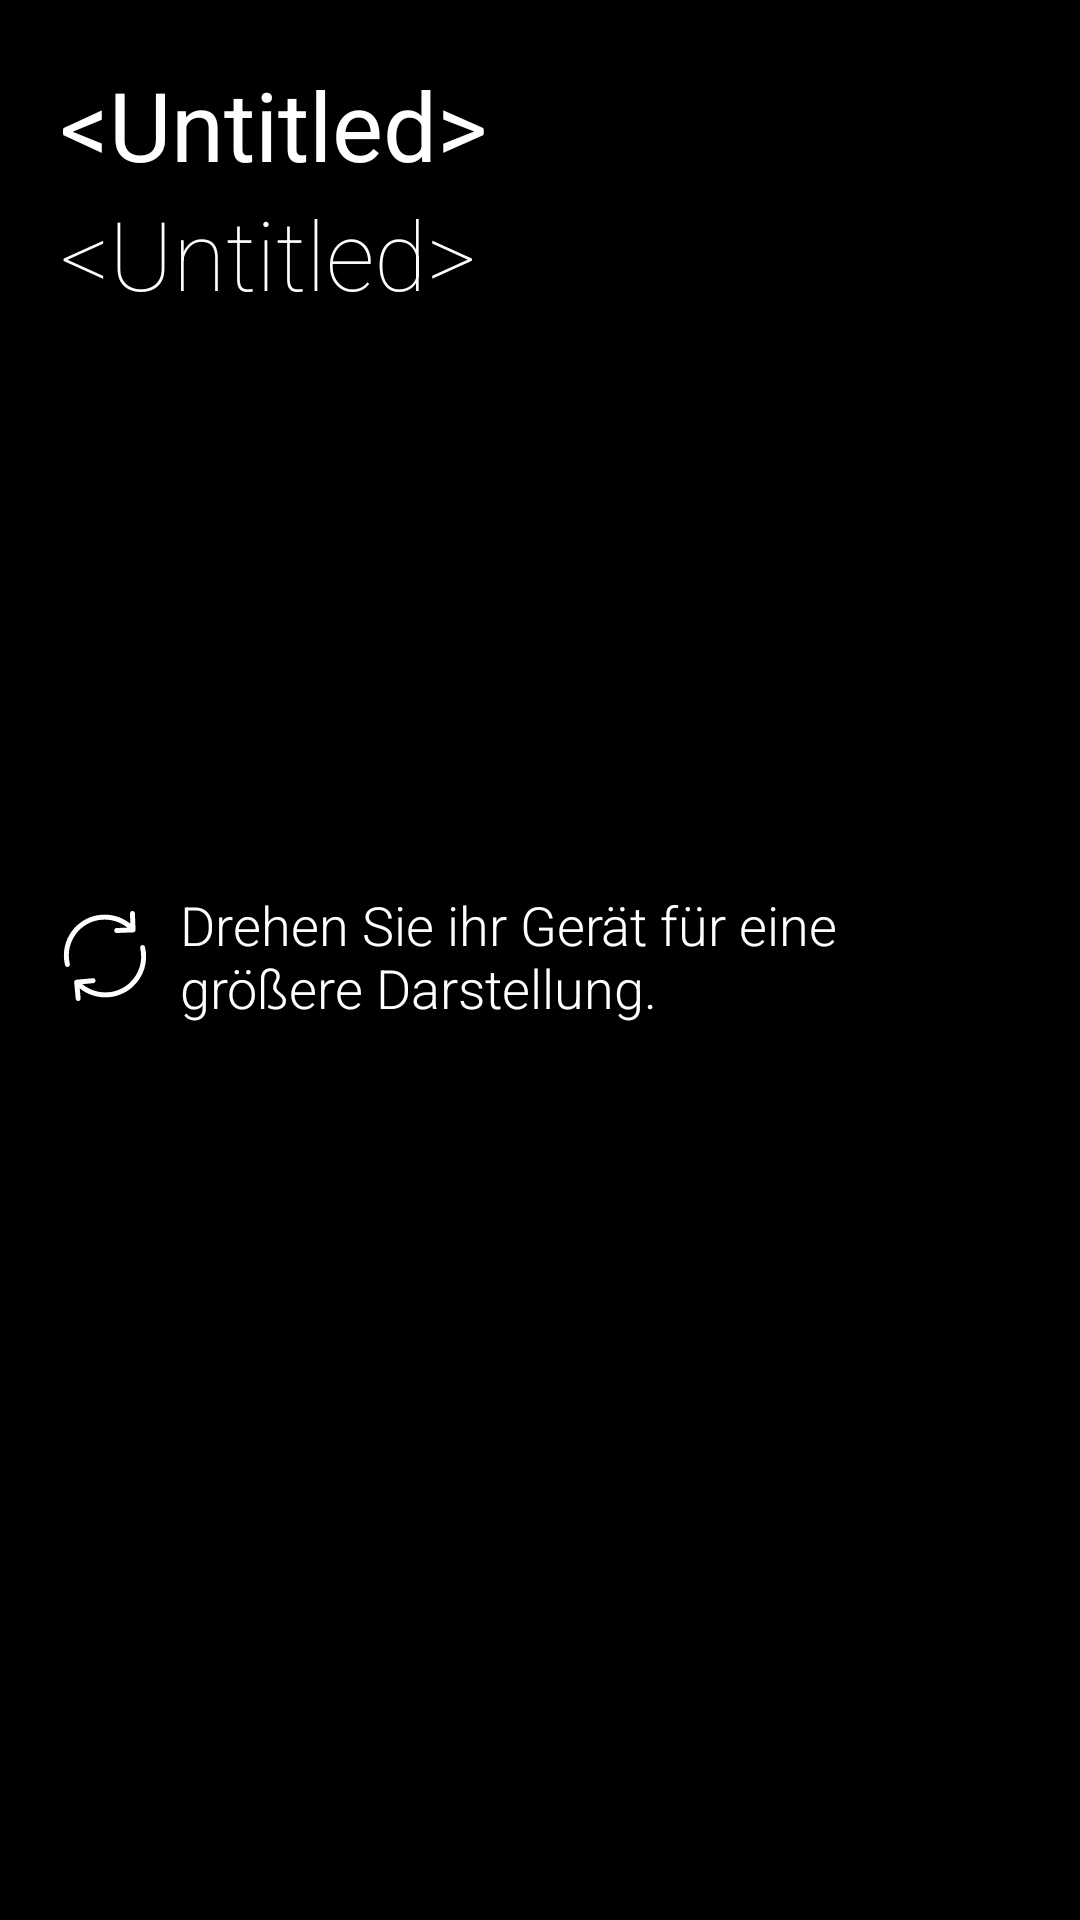

Produce the Android XML layout that renders to this screen, including the resource entries it uses.
<!-- AndroidManifest.xml: application theme AppTheme -->
<!-- res/layout/activity_show_card.xml -->
<?xml version="1.0" encoding="utf-8"?>
<androidx.constraintlayout.widget.ConstraintLayout xmlns:android="http://schemas.android.com/apk/res/android"
    xmlns:app="http://schemas.android.com/apk/res-auto"
    xmlns:tools="http://schemas.android.com/tools"
    android:layout_width="match_parent"
    android:layout_height="match_parent"
    tools:context=".activity.ShowCardActivity">

    <TextView
        android:id="@+id/cardNameText"
        android:layout_width="wrap_content"
        android:layout_height="wrap_content"
        android:layout_marginStart="20dp"
        android:layout_marginTop="20dp"
        android:fontFamily="sans-serif-thin"
        android:text="@android:string/untitled"
        android:textColor="@color/colorTextLight"
        android:textSize="32sp"
        android:textStyle="bold"
        app:layout_constraintStart_toStartOf="parent"
        app:layout_constraintTop_toTopOf="parent" />

    <TextView
        android:id="@+id/customerNameText"
        android:layout_width="wrap_content"
        android:layout_height="wrap_content"
        android:layout_marginStart="20dp"
        android:fontFamily="sans-serif-thin"
        android:text="@android:string/untitled"
        android:textColor="@color/colorTextLight"
        android:textSize="32sp"
        app:layout_constraintStart_toStartOf="parent"
        app:layout_constraintTop_toBottomOf="@+id/cardNameText" />

    <ImageView
        android:id="@+id/codeView"
        android:layout_width="0dp"
        android:layout_height="150dp"
        android:layout_marginStart="20dp"
        android:layout_marginTop="20dp"
        android:layout_marginEnd="20dp"
        android:contentDescription="@android:string/untitled"
        app:layout_constraintEnd_toEndOf="parent"
        app:layout_constraintStart_toStartOf="parent"
        app:layout_constraintTop_toBottomOf="@+id/customerNameText" />

    <TextView
        android:id="@+id/tiltDeviceText"
        android:layout_width="0dp"
        android:layout_height="wrap_content"
        android:layout_marginStart="20dp"
        android:layout_marginTop="20dp"
        android:layout_marginEnd="20dp"
        android:drawableStart="@drawable/ic_tilt_light"
        android:drawablePadding="10dp"
        android:fontFamily="sans-serif-light"
        android:gravity="center_vertical"
        android:text="@string/card_hint_vertical"
        android:textColor="@color/colorTextLight"
        android:textSize="18sp"
        app:layout_constraintEnd_toEndOf="parent"
        app:layout_constraintStart_toStartOf="parent"
        app:layout_constraintTop_toBottomOf="@+id/codeView" />
</androidx.constraintlayout.widget.ConstraintLayout>
<!-- resources referenced by this layout -->
<resources>
  <color name="colorTextLight">#FFFFFF</color>
  <!-- drawable ic_tilt_light (drawable) -->
  <vector android:height="30dp"
      android:viewportHeight="489.711"
      android:viewportWidth="489.711"
      android:width="30dp"
      xmlns:android="http://schemas.android.com/apk/res/android">
      <path
          android:fillColor="@color/colorTextLight"
          android:pathData="M112.156,97.111c72.3,-65.4 180.5,-66.4 253.8,-6.7l-58.1,2.2c-7.5,0.3 -13.3,6.5 -13,14c0.3,7.3 6.3,13 13.5,13c0.2,0 0.3,0 0.5,0l89.2,-3.3c7.3,-0.3 13,-6.2 13,-13.5v-1c0,-0.2 0,-0.3 0,-0.5v-0.1l0,0l-3.3,-88.2c-0.3,-7.5 -6.6,-13.3 -14,-13c-7.5,0.3 -13.3,6.5 -13,14l2.1,55.3c-36.3,-29.7 -81,-46.9 -128.8,-49.3c-59.2,-3 -116.1,17.3 -160,57.1c-60.4,54.7 -86,137.9 -66.8,217.1c1.5,6.2 7,10.3 13.1,10.3c1.1,0 2.1,-0.1 3.2,-0.4c7.2,-1.8 11.7,-9.1 9.9,-16.3C36.656,218.211 59.056,145.111 112.156,97.111z" />
      <path
          android:fillColor="@color/colorTextLight"
          android:pathData="M462.456,195.511c-1.8,-7.2 -9.1,-11.7 -16.3,-9.9c-7.2,1.8 -11.7,9.1 -9.9,16.3c16.9,69.6 -5.6,142.7 -58.7,190.7c-37.3,33.7 -84.1,50.3 -130.7,50.3c-44.5,0 -88.9,-15.1 -124.7,-44.9l58.8,-5.3c7.4,-0.7 12.9,-7.2 12.2,-14.7s-7.2,-12.9 -14.7,-12.2l-88.9,8c-7.4,0.7 -12.9,7.2 -12.2,14.7l8,88.9c0.6,7 6.5,12.3 13.4,12.3c0.4,0 0.8,0 1.2,-0.1c7.4,-0.7 12.9,-7.2 12.2,-14.7l-4.8,-54.1c36.3,29.4 80.8,46.5 128.3,48.9c3.8,0.2 7.6,0.3 11.3,0.3c55.1,0 107.5,-20.2 148.7,-57.4C456.056,357.911 481.656,274.811 462.456,195.511z" />
  </vector>
  <string name="card_hint_vertical">Drehen Sie ihr Gerät für eine größere Darstellung.</string>
  <style name="AppTheme" parent="Theme.AppCompat.Light.NoActionBar">
          <item name="colorPrimary">@color/colorPrimary</item>
          <item name="colorPrimaryDark">@color/colorPrimaryDark</item>
          <item name="colorAccent">@color/colorAccent</item>
          <item name="android:windowBackground">@color/colorBackground</item>
          <item name="colorControlHighlight">@color/colorRipple</item>
      </style>
  <color name="colorPrimary">#FFFFFF</color>
  <color name="colorPrimaryDark">#000000</color>
  <color name="colorAccent">#FFFFFF</color>
  <color name="colorBackground">#000000</color>
  <color name="colorRipple">#59FFFFFF</color>
</resources>
